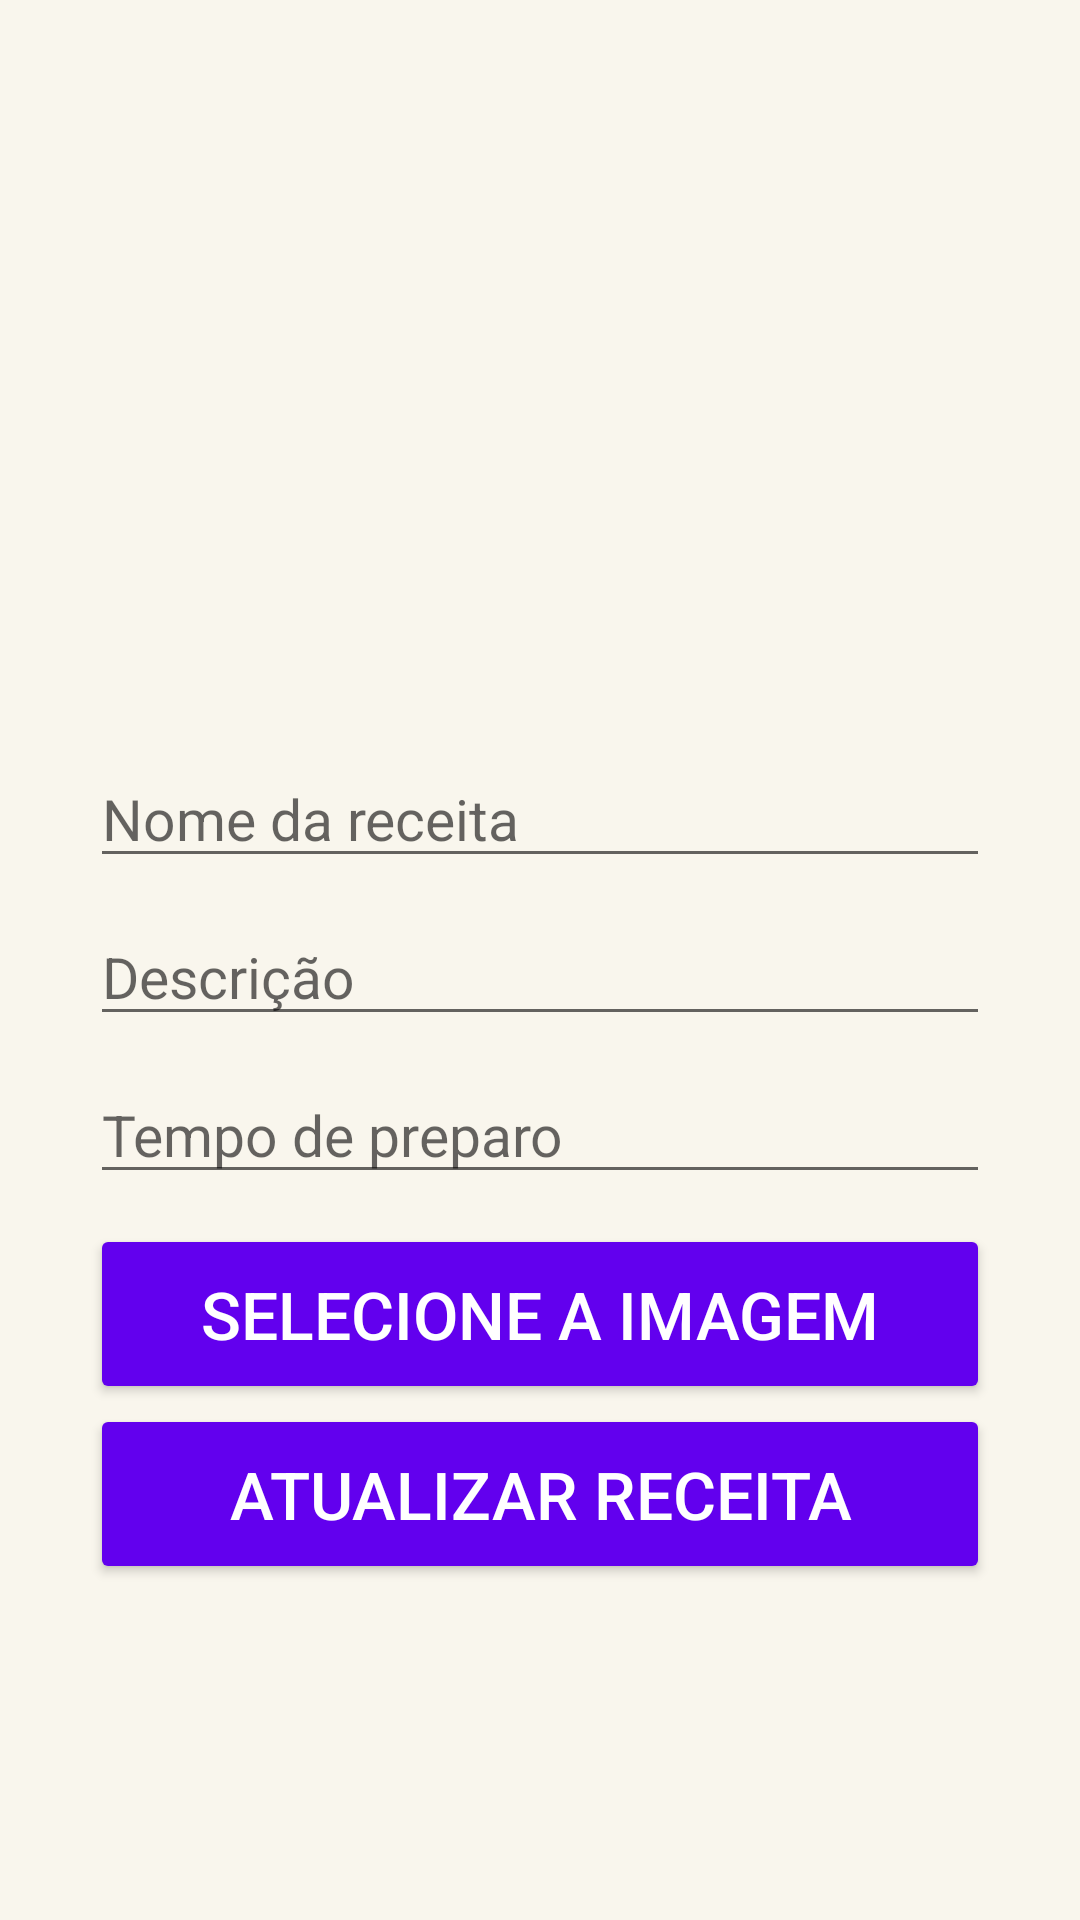

Reconstruct the res/layout file that produces this screen, plus the resources it refers to.
<!-- AndroidManifest.xml: application theme Theme.AppRecipes -->
<!-- res/layout/activity_update_recipe.xml -->
<?xml version="1.0" encoding="utf-8"?>
<ScrollView xmlns:android="http://schemas.android.com/apk/res/android"
    xmlns:app="http://schemas.android.com/apk/res-auto"
    xmlns:tools="http://schemas.android.com/tools"
    android:layout_width="match_parent"
    android:layout_height="match_parent"
    android:background="#F9F6ED"
    android:orientation="vertical"
    tools:context=".UpdateRecipeActivity">

    <LinearLayout
        android:layout_width="match_parent"
        android:layout_height="wrap_content"
        android:orientation="vertical"
        android:padding="30dp">

        <ImageView
            android:id="@+id/iv_foodImage"
            android:layout_width="match_parent"
            android:layout_height="200dp"
            android:scaleType="centerCrop"
            app:srcCompat="@drawable/placeholder" />

        <EditText
            android:id="@+id/txt_recipe_name"
            android:layout_width="match_parent"
            android:layout_height="wrap_content"
            android:layout_marginTop="20dp"
            android:hint="Nome da receita"
            android:textSize="19sp" />

        <EditText
            android:id="@+id/text_description"
            android:layout_width="match_parent"
            android:layout_height="wrap_content"
            android:layout_marginTop="10dp"
            android:hint="Descrição"
            android:textSize="19sp" />

        <EditText
            android:id="@+id/text_price"
            android:layout_width="match_parent"
            android:layout_height="wrap_content"
            android:layout_marginTop="10dp"
            android:layout_marginBottom="10dp"
            android:hint="Tempo de preparo"
            android:textSize="19sp" />

        <Button
            android:layout_width="match_parent"
            android:layout_height="60dp"
            android:backgroundTint="@color/colorPrimary"
            android:onClick="btnSelectImage"
            android:text="Selecione a imagem"
            android:textColor="#ffffff"
            android:textSize="22sp" />

        <Button
            android:layout_width="match_parent"
            android:layout_height="60dp"
            android:backgroundTint="@color/colorPrimary"
            android:onClick="btnUpdateRecipe"
            android:text="Atualizar receita"
            android:textColor="#ffffff"
            android:textSize="22sp" />

    </LinearLayout>

</ScrollView>
<!-- resources referenced by this layout -->
<resources>
  <style name="Theme.AppRecipes" parent="Theme.AppCompat.Light.DarkActionBar">
          
          <item name="colorPrimary">@color/colorPrimary</item>
          <item name="colorPrimaryDark">@color/colorPrimaryDark</item>
          <item name="colorAccent">@color/colorAccent</item>
      </style>
  <!-- not gathered from this repository: default colours our renderer supplied (Android Studio template values) -->
  <color name="colorPrimary">#FF6200EE</color>
  <color name="colorPrimaryDark">#FF3700B3</color>
  <color name="colorAccent">#FF03DAC5</color>
</resources>
